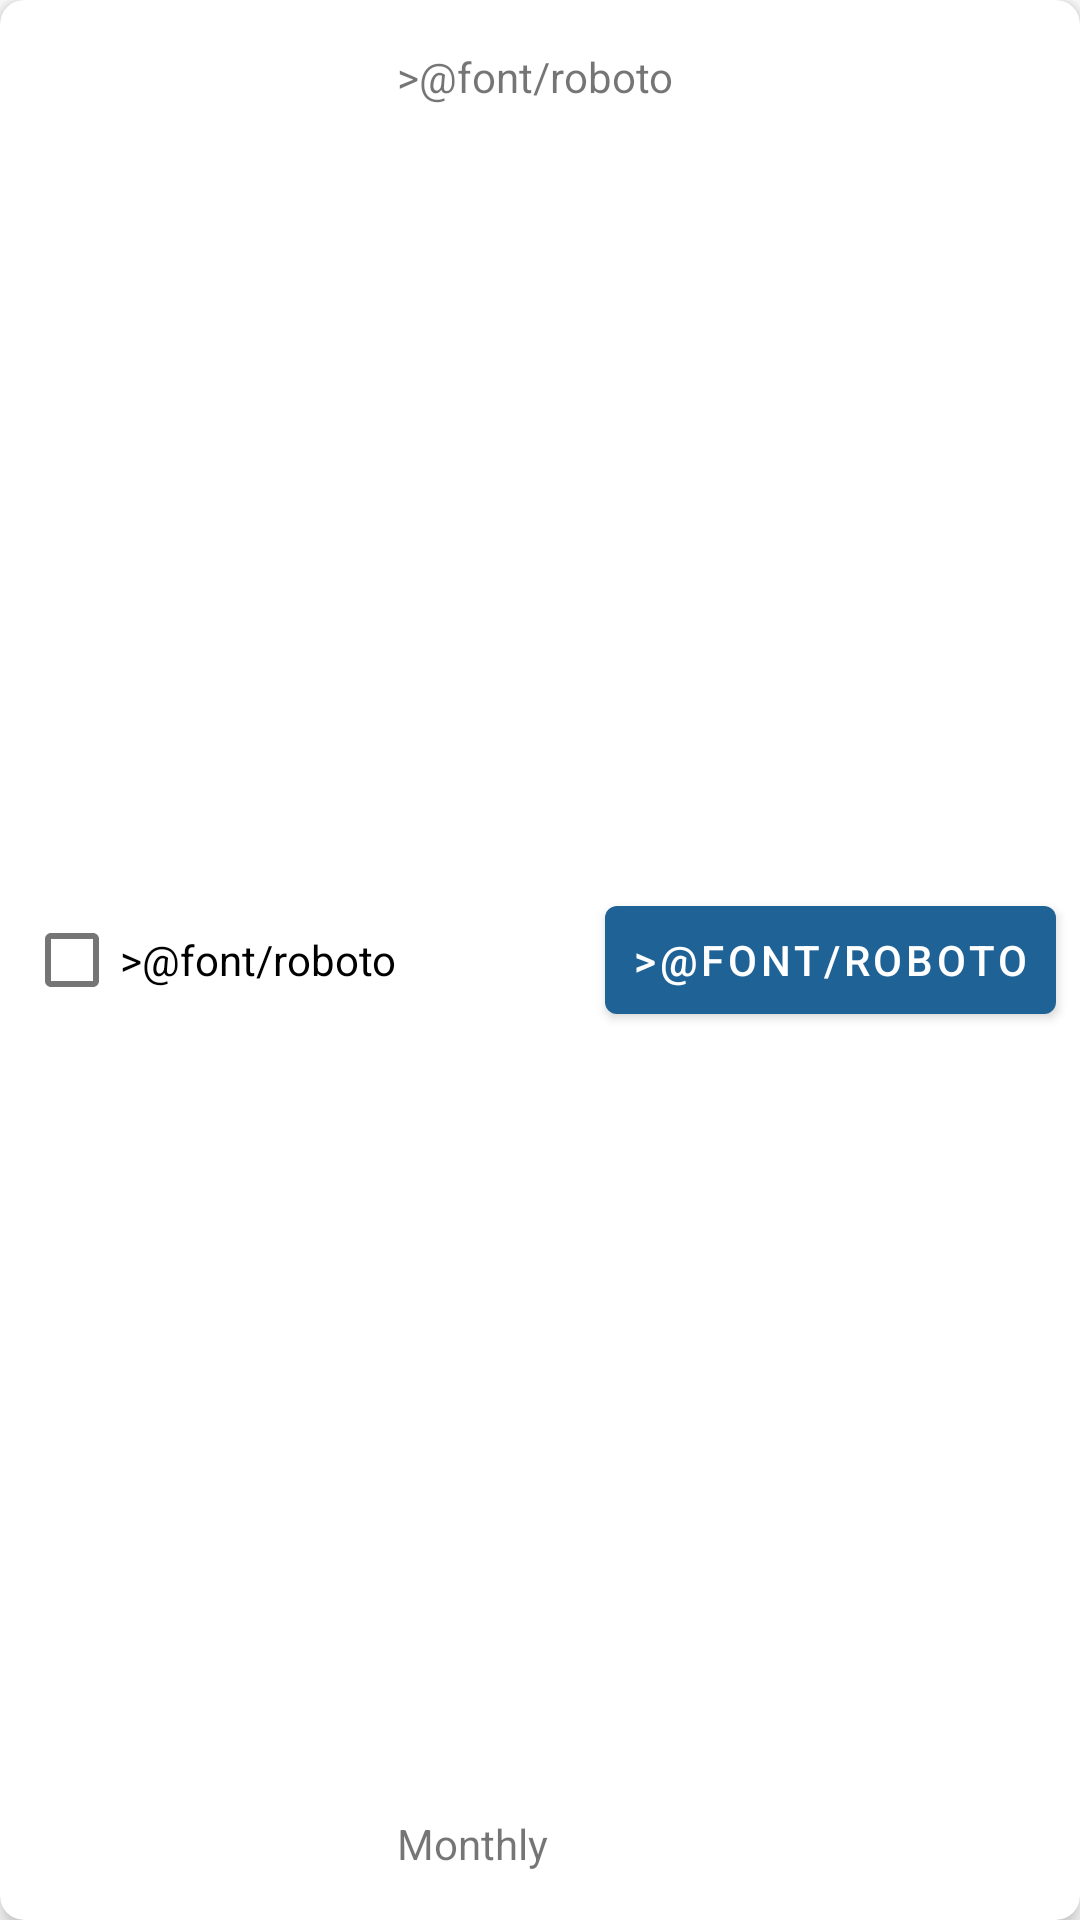

Write the Android layout XML for this screen, with the resource values it uses.
<!-- AndroidManifest.xml: application theme Theme.TiredTasks -->
<!-- res/layout/medication_item_layout.xml -->
<?xml version="1.0" encoding="utf-8"?>
<androidx.cardview.widget.CardView xmlns:android="http://schemas.android.com/apk/res/android"
    xmlns:app="http://schemas.android.com/apk/res-auto"
    xmlns:tools="http://schemas.android.com/tools"
    android:layout_width="match_parent"
    android:layout_height="wrap_content"
    android:layout_marginHorizontal="16dp"
    android:layout_marginVertical="8dp"
    app:cardCornerRadius="8dp"
    app:cardElevation="4dp"


    >


    <androidx.constraintlayout.widget.ConstraintLayout
        android:layout_width="match_parent"
        android:layout_height="match_parent">

        <CheckBox
            android:id="@+id/checkBox"
            android:layout_width="wrap_content"
            android:layout_height="wrap_content"
            android:layout_marginStart="8dp"
            android:layout_marginTop="8dp"
            android:layout_marginBottom="8dp"
            android:checked="false"
            app:layout_constraintBottom_toBottomOf="parent"
            app:layout_constraintStart_toStartOf="parent"
            app:layout_constraintTop_toTopOf="parent" />

        <TextView
            android:id="@+id/NameText"
            android:layout_width="wrap_content"
            android:layout_height="wrap_content"
            android:layout_marginTop="16dp"
            app:layout_constraintBottom_toBottomOf="@+id/checkBox"
            app:layout_constraintStart_toEndOf="@+id/checkBox"
            app:layout_constraintTop_toTopOf="parent"
            app:layout_constraintVertical_bias="0.0"
            tools:text="10mg Bustfadine" />

        <com.google.android.material.button.MaterialButton
            android:id="@+id/deleteButton"
            android:layout_width="wrap_content"
            android:layout_height="wrap_content"
            android:layout_marginTop="8dp"
            android:layout_marginEnd="8dp"
            android:layout_marginBottom="8dp"
            android:minWidth="0dp"
            android:paddingLeft="9dp"
            android:paddingTop="0dp"
            android:paddingRight="9dp"
            android:paddingBottom="0dp"
            app:icon="@drawable/delete_outline"
            app:iconGravity="textTop"
            app:iconPadding="2dp"
            app:layout_constraintBottom_toBottomOf="parent"
            app:layout_constraintEnd_toEndOf="parent"
            app:layout_constraintTop_toTopOf="parent">

        </com.google.android.material.button.MaterialButton>

        <TextView
            android:id="@+id/FrequencyText"
            android:layout_width="wrap_content"
            android:layout_height="wrap_content"
            android:layout_marginBottom="16dp"
            android:text="Monthly"
            app:layout_constraintBottom_toBottomOf="parent"
            app:layout_constraintStart_toEndOf="@+id/checkBox" />
    </androidx.constraintlayout.widget.ConstraintLayout>
</androidx.cardview.widget.CardView>
<!-- resources referenced by this layout -->
<resources>
  <style name="Theme.TiredTasks" parent="Theme.MaterialComponents.DayNight.DarkActionBar">
          
          <item name="colorPrimary">@color/blue_hehe</item>
          <item name="colorPrimaryVariant">@color/light_blue</item>
          <item name="colorOnPrimary">@color/white</item>
          
          <item name="colorSecondary">@color/teal_200</item>
          <item name="colorSecondaryVariant">@color/teal_700</item>
          <item name="colorOnSecondary">@color/black</item>
          
          <item name="android:statusBarColor">?attr/colorPrimaryVariant</item>
          <item name="android:text">&gt;@font/roboto</item>
  
      </style>
  <color name="blue_hehe">#FF1f6296</color>
  <color name="light_blue">#FFABDFEA</color>
  <color name="white">#FFFFFFFF</color>
  <color name="teal_200">#FF03DAC5</color>
  <color name="teal_700">#FF018786</color>
  <color name="black">#FF000000</color>
</resources>
